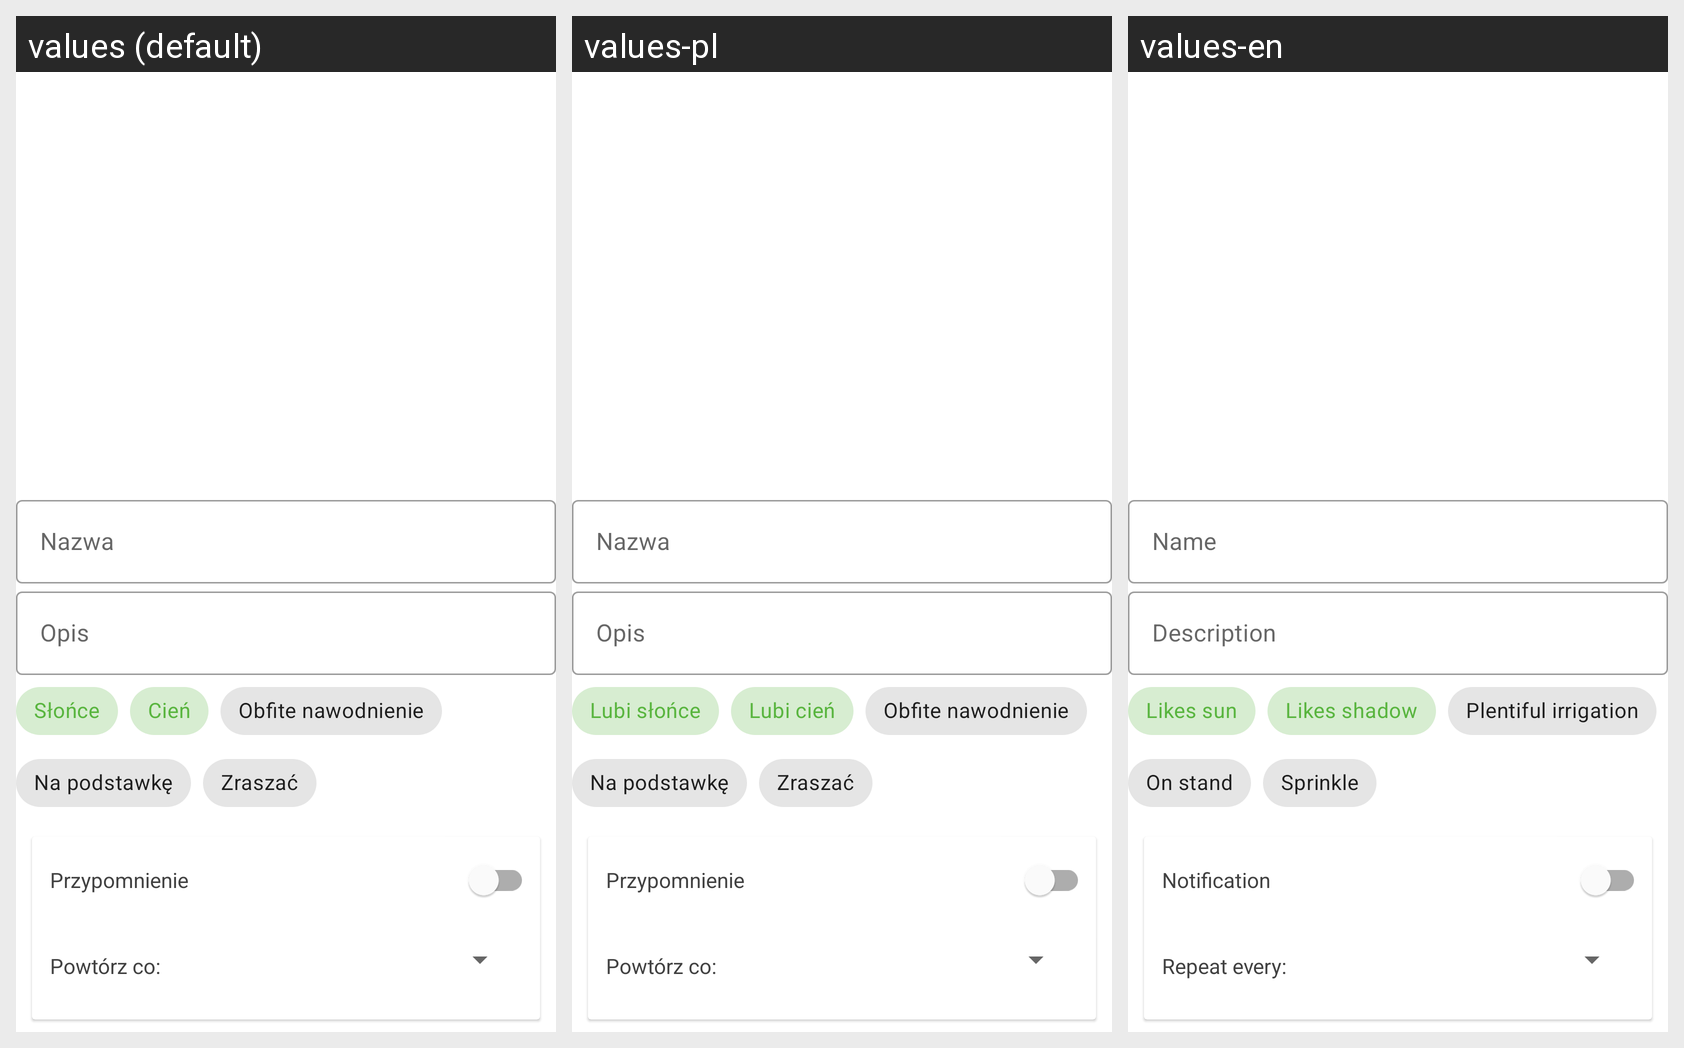

Translations of the strings shown on this Android screen, per locale in the grid:
Android screen res/layout/fragment_flower_edit.xml rendered under 3 locales, left to right: values (default), values-pl, values-en. Device: Nexus 5 (rendered at 1080×1920; each locale shown at half size, 540×960, under a caption strip naming it); theme AppTheme.
Strings drawn on this screen, with the default value and each locale's value (text and hints the layout hard-codes, and strings that could not be matched under every locale, appear in the picture but are not listed):

name_label
  values: Nazwa
  values-pl: Nazwa
  values-en: Name

description_label
  values: Opis
  values-pl: Opis
  values-en: Description

edit_notification_title
  values: Przypomnienie
  values-pl: Przypomnienie
  values-en: Notification

edit_notification_time_label
  values: Powtórz co:
  values-pl: Powtórz co:
  values-en: Repeat every:

tags_likes_sun
  values: Słońce
  values-pl: Lubi słońce
  values-en: Likes sun

tags_shadow
  values: Cień
  values-pl: Lubi cień
  values-en: Likes shadow

tags_massive_watering
  values: Obfite nawodnienie
  values-pl: Obfite nawodnienie
  values-en: Plentiful irrigation

tags_on_stand
  values: Na podstawkę
  values-pl: Na podstawkę
  values-en: On stand

tags_sprinkle
  values: Zraszać
  values-pl: Zraszać
  values-en: Sprinkle
